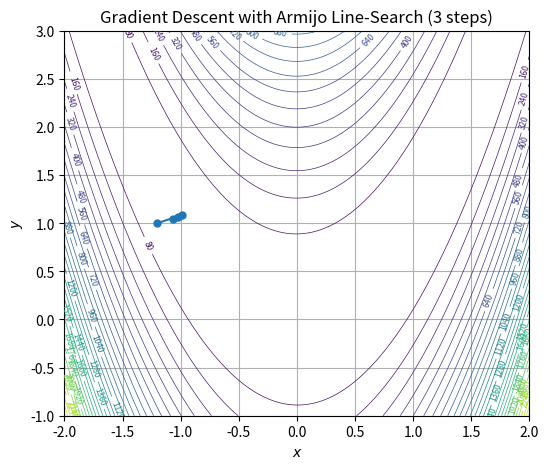

This figure's Python source:
"""
Gradient‑descent with Armijo line‑search — classroom demo
========================================================
Minimises the 2‑D Rosenbrock function and plots the first
three iterations, illustrating how the back‑tracking
algorithm chooses the step length α_k.

Run:
    python gd_line_search_demo.py
"""

import numpy as np
import matplotlib.pyplot as plt


def f(x: np.ndarray) -> float:
    """Rosenbrock function."""
    return (1 - x[0]) ** 2 + 100 * (x[1] - x[0] ** 2) ** 2


def grad_f(x: np.ndarray) -> np.ndarray:
    """Gradient of the Rosenbrock function."""
    dfdx = -2 * (1 - x[0]) - 400 * x[0] * (x[1] - x[0] ** 2)
    dfdy = 200 * (x[1] - x[0] ** 2)
    return np.array([dfdx, dfdy])


def gradient_descent_line_search(
    x0: np.ndarray,
    max_iter: int = 3,
    alpha0: float = 1.0,
    rho: float = 0.5,
    c: float = 1e-4,
):
    """
    Gradient descent with Armijo back‑tracking line‑search.

    Parameters
    ----------
    x0 : ndarray
        Initial point.
    max_iter : int, optional
        Number of iterations to perform. Default 3.
    alpha0 : float, optional
        Initial trial step length. Default 1.0.
    rho : float, optional
        Contraction factor (0 < rho < 1). Default 0.5.
    c : float, optional
        Armijo parameter (0 < c < 1). Default 1e‑4.

    Returns
    -------
    path : list[ndarray]
        List of points visited (including x0).
    alphas : list[float]
        Accepted step lengths per iteration.
    """
    x = x0.copy()
    path = [x.copy()]
    alphas = []

    for _ in range(max_iter):
        g = grad_f(x)
        p = -g                       # steepest‑descent direction
        alpha = alpha0
        fx = f(x)

        # Armijo test
        while f(x + alpha * p) > fx + c * alpha * np.dot(g, p):
            alpha *= rho

        x = x + alpha * p
        path.append(x.copy())
        alphas.append(alpha)

    return path, alphas


def main():
    # ------------------------------------------------------------------
    # Run a 3‑step demo
    x0 = np.array([-1.2, 1.0])
    path, alphas = gradient_descent_line_search(x0, max_iter=3)

    # Print a small table
    print("Iter |      x         y        f(x,y)        α")
    print("--------------------------------------------------")
    for k, x in enumerate(path):
        fx = f(x)
        if k == 0:
            print(f"{k:>4} | {x[0]: .6f} {x[1]: .6f} {fx: .6f}      ----")
        else:
            print(f"{k:>4} | {x[0]: .6f} {x[1]: .6f} {fx: .6f}  {alphas[k-1]: .6f}")

    # ------------------------------------------------------------------
    # Plot contours and the G.D. trajectory
    xs = np.linspace(-2, 2, 400)
    ys = np.linspace(-1, 3, 400)
    X, Y = np.meshgrid(xs, ys)
    Z = (1 - X) ** 2 + 100 * (Y - X ** 2) ** 2

    plt.figure(figsize=(6, 5))
    cs = plt.contour(X, Y, Z, levels=40, linewidths=0.5)
    plt.clabel(cs, inline=True, fontsize=6, fmt="%.0f")
    path_arr = np.array(path)
    plt.plot(path_arr[:, 0], path_arr[:, 1], marker="o", linewidth=1.5, markersize=5)
    plt.title("Gradient Descent with Armijo Line‑Search (3 steps)")
    plt.xlabel("$x$")
    plt.ylabel("$y$")
    plt.grid(True)
    plt.show()


if __name__ == "__main__":
    main()
